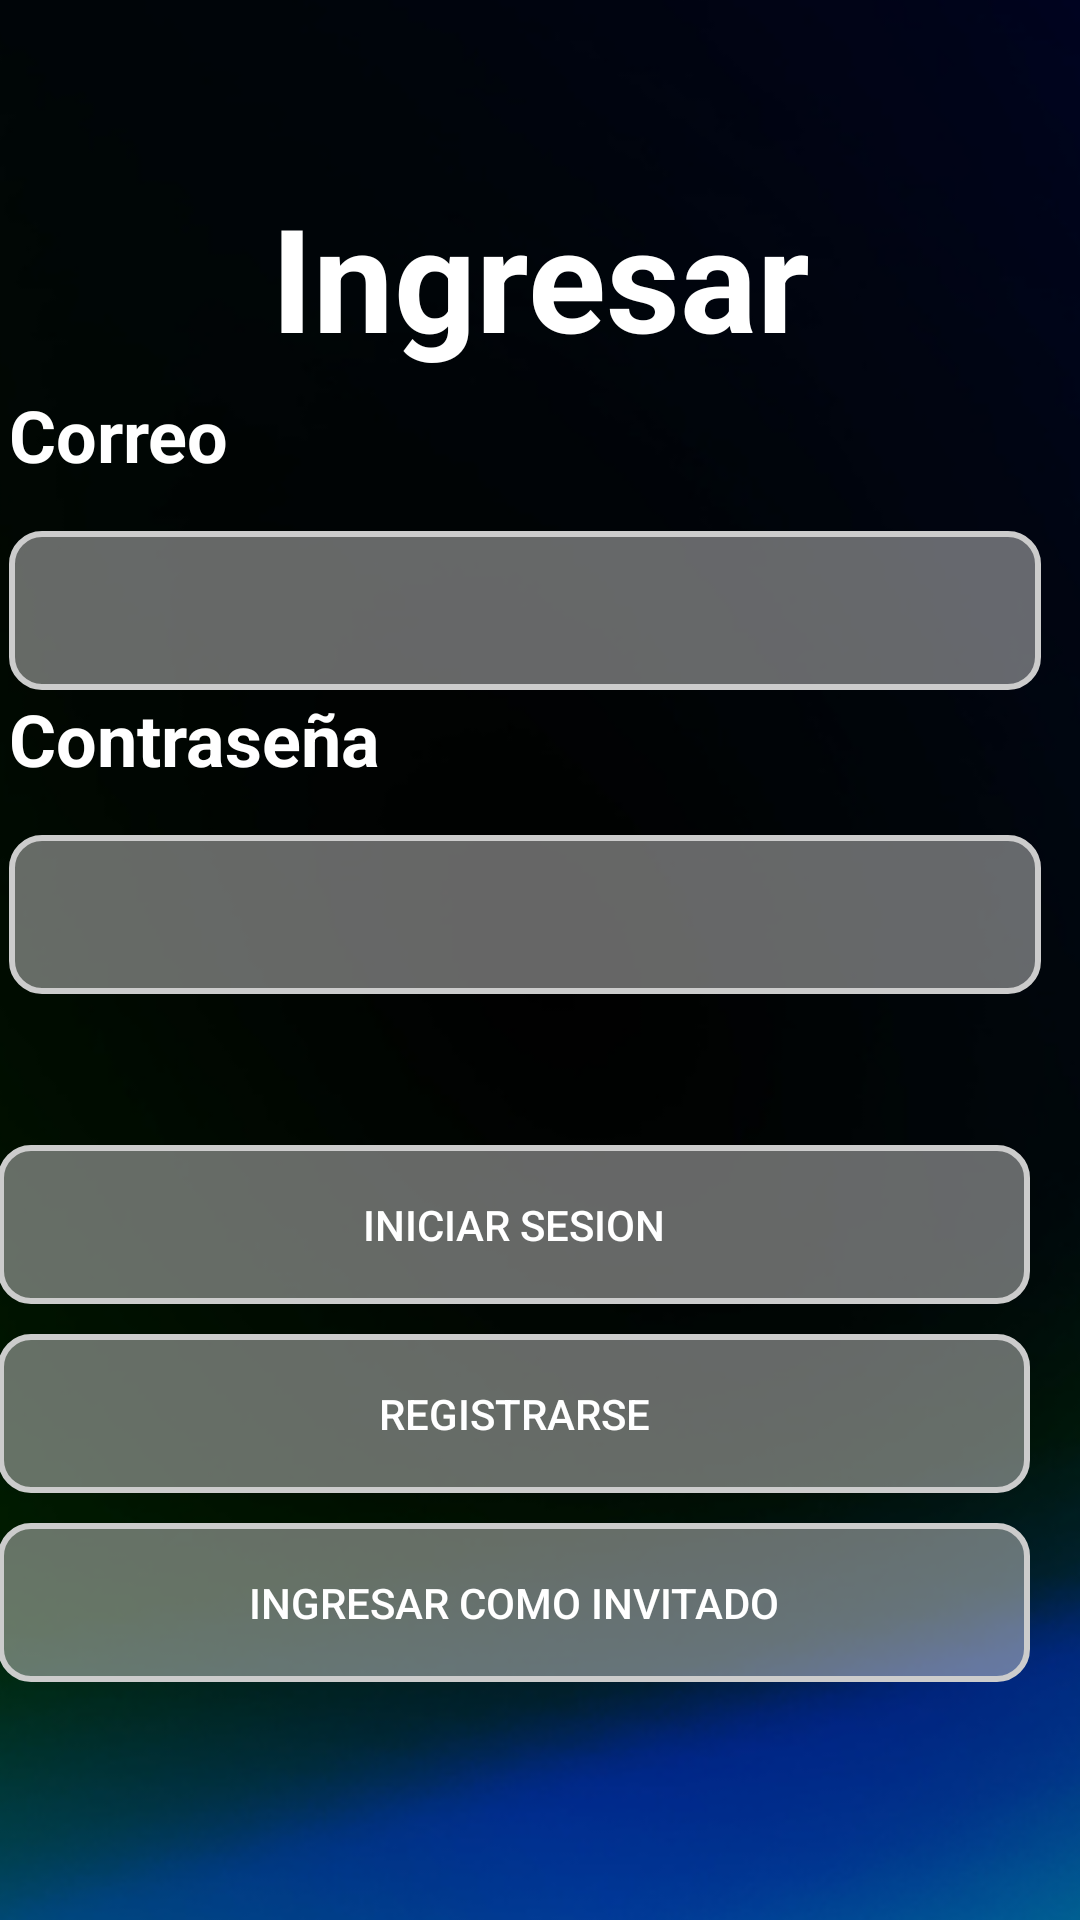

The Android layout XML behind this screen, and the referenced resources:
<!-- AndroidManifest.xml: application theme Theme.Nacional -->
<!-- res/layout/activity_main.xml -->
<?xml version="1.0" encoding="utf-8"?>
<androidx.constraintlayout.widget.ConstraintLayout xmlns:android="http://schemas.android.com/apk/res/android"
    xmlns:app="http://schemas.android.com/apk/res-auto"
    xmlns:tools="http://schemas.android.com/tools"
    android:layout_width="match_parent"
    android:layout_height="match_parent"
    tools:context=".MainActivity">

        <ImageView
            android:id="@+id/imageView2"
            android:layout_width="724dp"
            android:layout_height="1105dp"
            app:layout_constraintBottom_toBottomOf="parent"
            app:layout_constraintEnd_toEndOf="parent"
            app:layout_constraintStart_toStartOf="parent"
            app:layout_constraintTop_toTopOf="parent"
            app:srcCompat="@drawable/fondo" />

        <TextView
            android:id="@+id/textView2"
            android:layout_width="wrap_content"
            android:layout_height="wrap_content"
            android:text="Ingresar"
            android:textColor="#FFFFFF"
            android:textSize="48sp"
            android:textStyle="bold"
            app:layout_constraintBottom_toBottomOf="parent"
            app:layout_constraintEnd_toEndOf="parent"
            app:layout_constraintHorizontal_bias="0.501"
            app:layout_constraintStart_toStartOf="parent"
            app:layout_constraintTop_toTopOf="parent"
            app:layout_constraintVertical_bias="0.104" />

        

        <LinearLayout
            android:id="@+id/linearLayout"
            android:layout_width="354dp"
            android:layout_height="211dp"
            android:orientation="vertical"
            app:layout_constraintBottom_toBottomOf="parent"
            app:layout_constraintEnd_toEndOf="parent"
            app:layout_constraintStart_toStartOf="parent"
            app:layout_constraintTop_toTopOf="parent"
            app:layout_constraintVertical_bias="0.3">

                <TextView
                    android:id="@+id/textView"
                    android:layout_width="match_parent"
                    android:layout_height="wrap_content"
                    android:text="Correo"
                    android:textColor="#FFFFFF"
                    android:textSize="24sp"
                    android:textStyle="bold" />

                <EditText
                    android:id="@+id/correo"
                    android:layout_width="344dp"
                    android:layout_height="53dp"
                    android:layout_marginTop="16dp"
                    android:background="@drawable/edittext_background"
                    android:hint=" "
                    android:padding="10dp"
                    android:textColor="#000000"
                    app:layout_constraintEnd_toEndOf="parent"
                    app:layout_constraintStart_toStartOf="parent"
                    app:layout_constraintTop_toBottomOf="@id/textView2" />

                <TextView
                    android:id="@+id/textView3"
                    android:layout_width="match_parent"
                    android:layout_height="wrap_content"
                    android:text="Contraseña"
                    android:textColor="#FFFFFF"
                    android:textSize="24sp"
                    android:textStyle="bold" />

                <EditText
                    android:id="@+id/contraseña"
                    android:layout_width="344dp"
                    android:layout_height="53dp"
                    android:layout_marginTop="16dp"
                    android:background="@drawable/edittext_background"
                    android:hint=" "
                    android:padding="10dp"
                    android:textColor="#000000"
                    app:layout_constraintEnd_toEndOf="parent"
                    app:layout_constraintStart_toStartOf="parent"
                    app:layout_constraintTop_toBottomOf="@id/correo" />

        </LinearLayout>

        <LinearLayout
            android:layout_width="362dp"
            android:layout_height="183dp"
            android:orientation="vertical"
            app:layout_constraintBottom_toBottomOf="parent"
            app:layout_constraintEnd_toEndOf="parent"
            app:layout_constraintHorizontal_bias="0.591"
            app:layout_constraintStart_toStartOf="parent"
            app:layout_constraintTop_toBottomOf="@+id/linearLayout"
            app:layout_constraintVertical_bias="0.359">

                <Button
                    android:id="@+id/btninicio"
                    android:layout_width="344dp"
                    android:layout_height="53dp"
                    android:layout_marginBottom="10dp"
                    android:background="@drawable/edittext_background"
                    android:shadowColor="#FFFFFF"
                    android:text="Iniciar Sesion"
                    android:textColor="#FFFFFF"
                    android:textColorHighlight="#FFFFFF"
                    android:textColorHint="#FFFFFF"
                    android:textColorLink="#FFFFFF"
                    app:rippleColor="#FFFFFF"
                    app:strokeColor="#FFFFFF" />

                <Button
                    android:id="@+id/registro"
                    android:layout_width="344dp"
                    android:layout_height="53dp"
                    android:layout_marginBottom="10dp"
                    android:background="@drawable/edittext_background"
                    android:text="Registrarse"
                    android:textColor="#FFFFFF" />

                <Button
                    android:id="@+id/btnInvitado"
                    android:layout_width="344dp"
                    android:layout_height="53dp"
                    android:background="@drawable/edittext_background"
                    android:minWidth="88dip"
                    android:text="Ingresar Como Invitado"
                    android:textColor="#FFFFFF" />
        </LinearLayout>


</androidx.constraintlayout.widget.ConstraintLayout>
<!-- resources referenced by this layout -->
<resources>
  <!-- drawable edittext_background (drawable) -->
  <?xml version="1.0" encoding="utf-8"?>
   <shape xmlns:android="http://schemas.android.com/apk/res/android">
      <solid android:color="#80CCCCCC" />
      <corners android:radius="10dp" />
      <stroke
          android:width="2dp"
          android:color="#CCCCCC" />
  </shape>
  <!-- drawable fondo: png bitmap (drawable, 153449 bytes) -->
  <style name="Theme.Nacional" parent="Base.Theme.Nacional" />
  <style name="Base.Theme.Nacional" parent="Theme.Material3.DayNight.NoActionBar">
          
          
      </style>
</resources>
